Photos from the image-classification dataset "poultry" in the GitHub repository RSatheeshraj/project. Its 4 classes are: coccidiosis, COLI E, IBH, yolk infection.

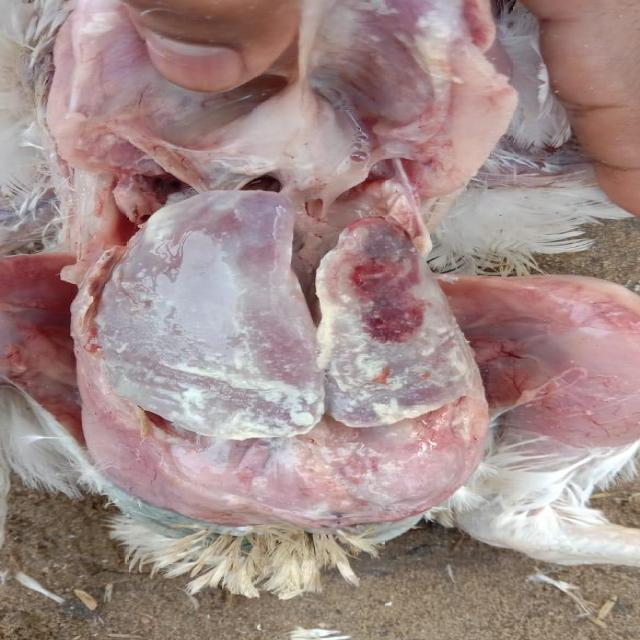
Label: COLI E

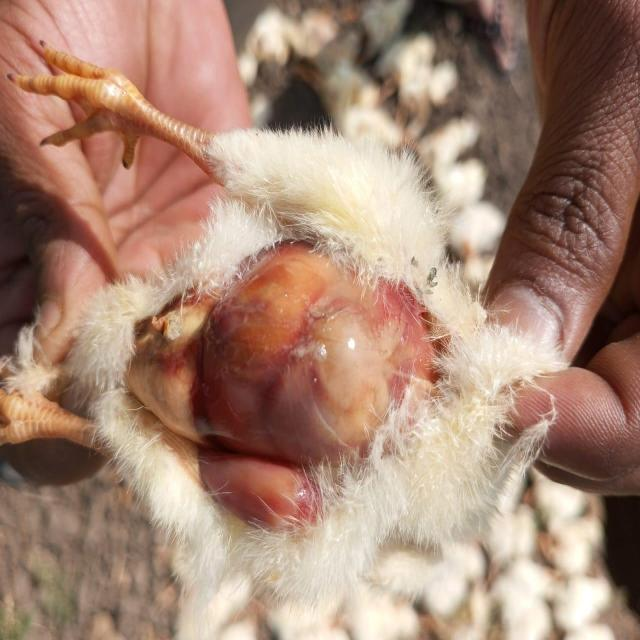
Label: yolk infection

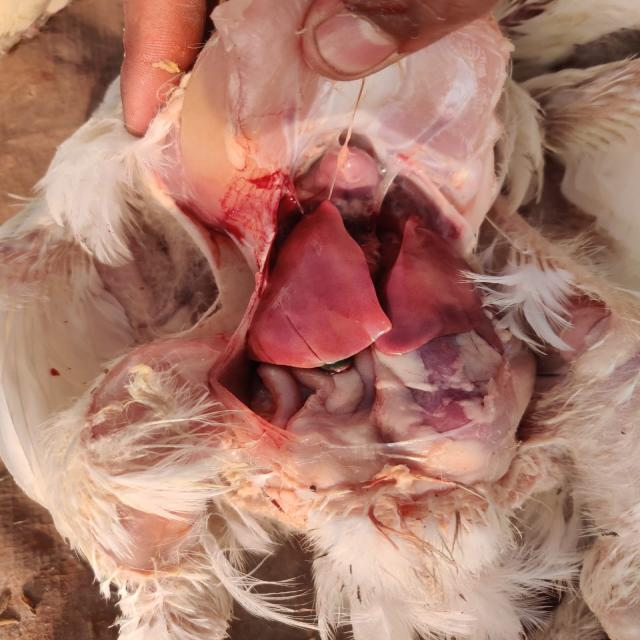
Label: IBH

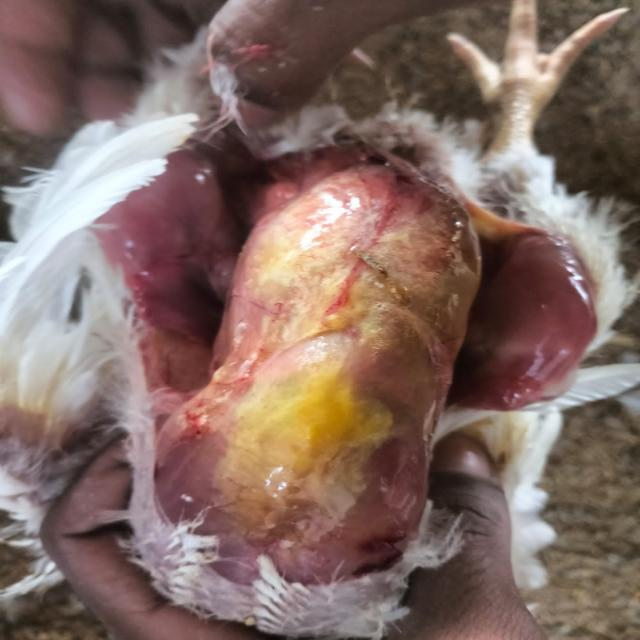
Label: COLI E

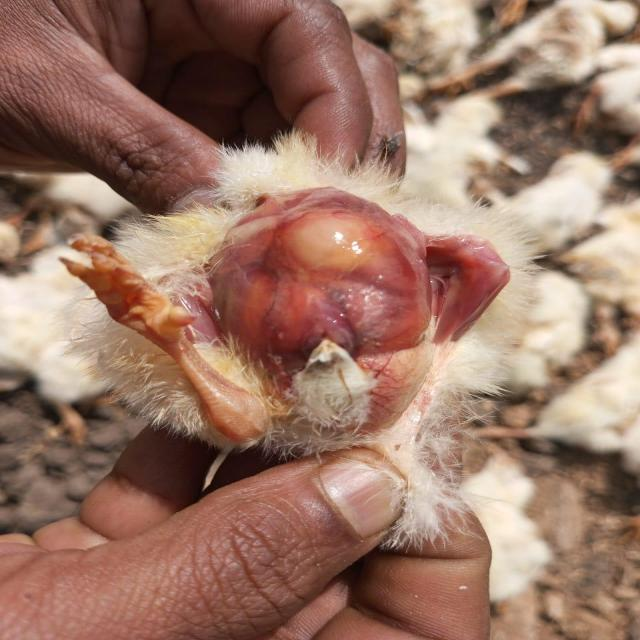
Label: yolk infection

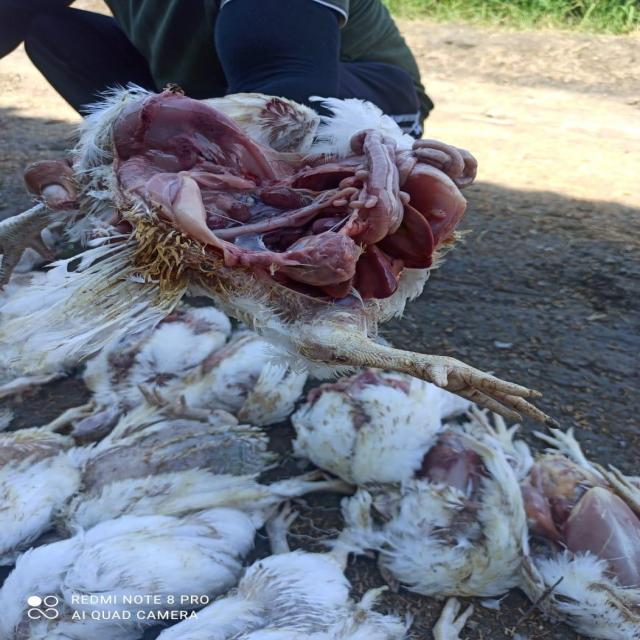
Label: IBH
